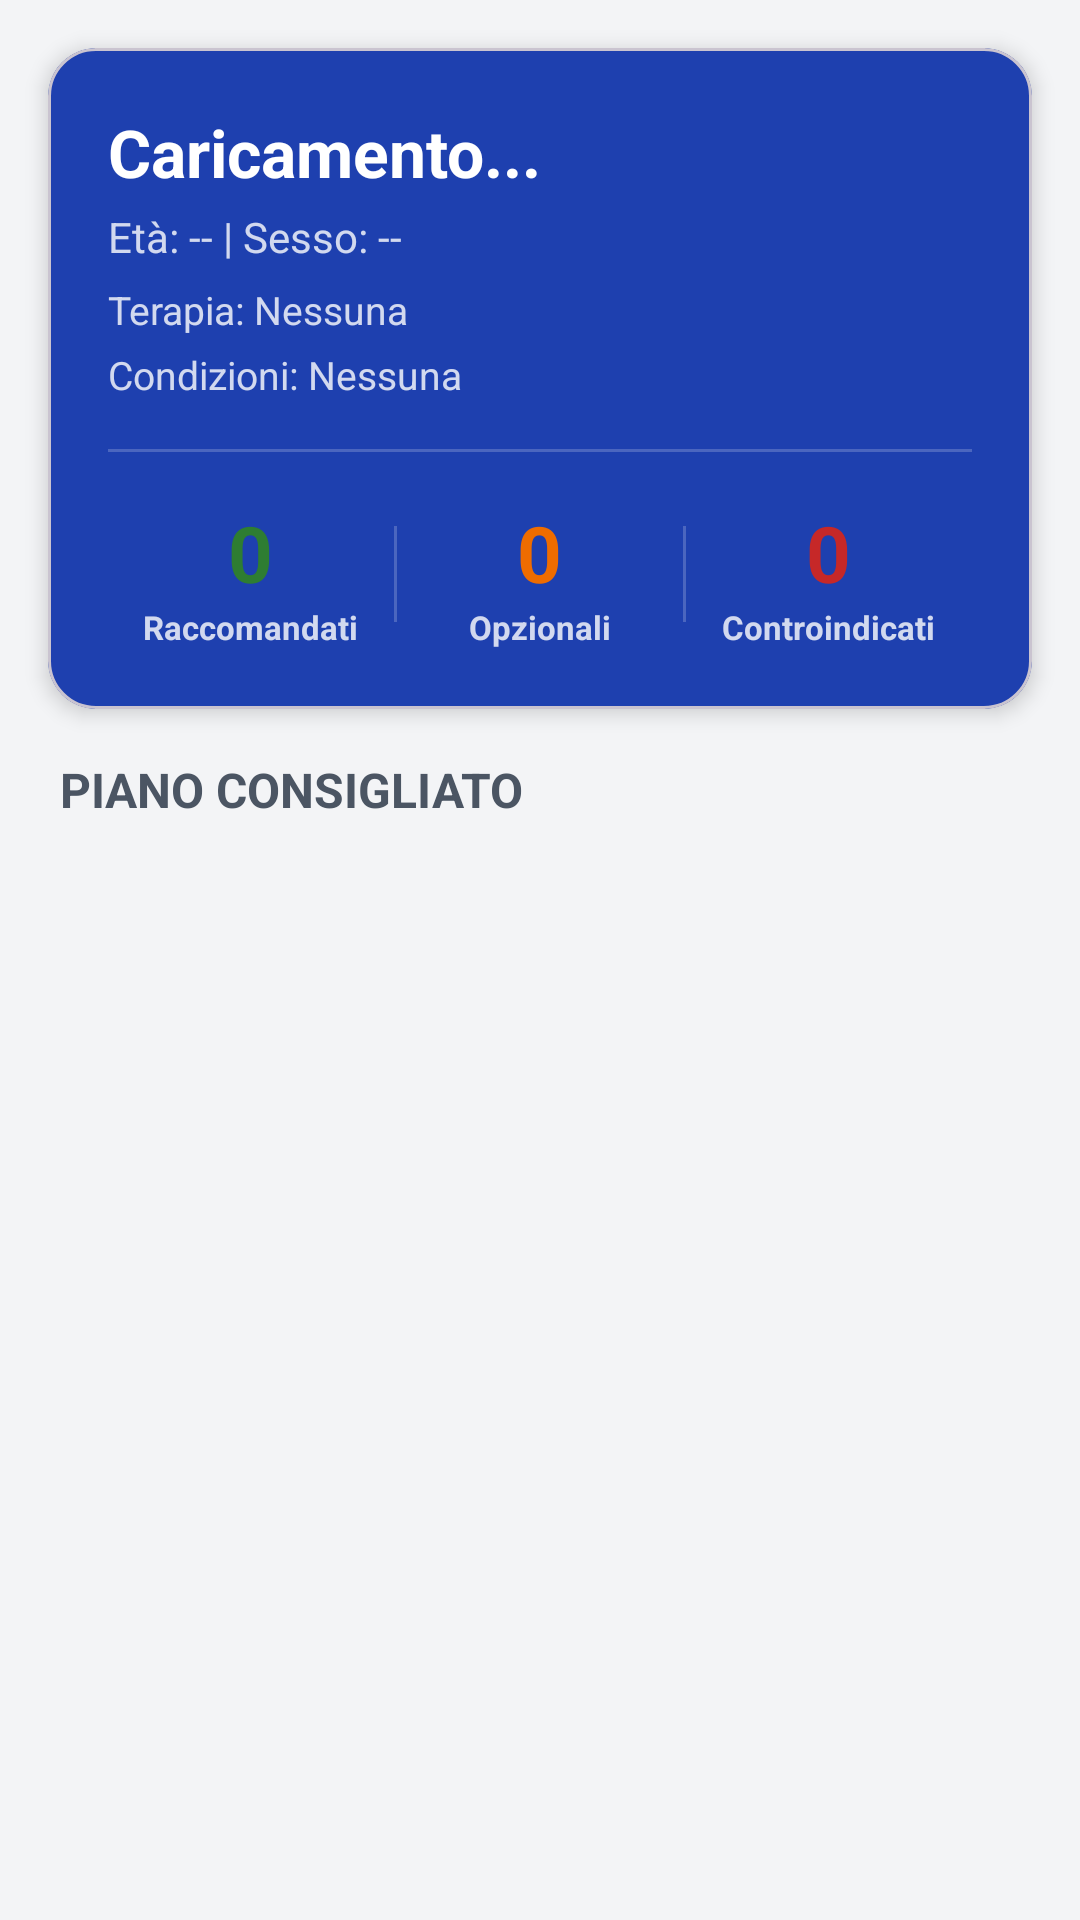

Produce the Android XML layout that renders to this screen, including the resource entries it uses.
<!-- AndroidManifest.xml: application theme Theme.Thevax -->
<!-- res/layout/fragment_home.xml -->
<?xml version="1.0" encoding="utf-8"?>
<androidx.constraintlayout.widget.ConstraintLayout
    xmlns:android="http://schemas.android.com/apk/res/android"
    xmlns:app="http://schemas.android.com/apk/res-auto"
    xmlns:tools="http://schemas.android.com/tools"
    android:layout_width="match_parent"
    android:layout_height="match_parent">

    
    <com.google.android.material.card.MaterialCardView
        android:id="@+id/cardHeader"
        android:layout_width="match_parent"
        android:layout_height="wrap_content"
        android:layout_margin="16dp"
        app:cardCornerRadius="16dp"
        app:cardElevation="4dp"
        app:cardBackgroundColor="@color/primary"
        app:layout_constraintTop_toTopOf="parent"
        app:layout_constraintStart_toStartOf="parent"
        app:layout_constraintEnd_toEndOf="parent">

        <LinearLayout
            android:layout_width="match_parent"
            android:layout_height="wrap_content"
            android:orientation="vertical"
            android:padding="20dp">

            <TextView
                android:id="@+id/tvName"
                android:layout_width="wrap_content"
                android:layout_height="wrap_content"
                android:text="@string/home_loading"
                android:textSize="22sp"
                android:textStyle="bold"
                android:textColor="?attr/colorOnPrimary" />

            <TextView
                android:id="@+id/tvAge"
                android:layout_width="wrap_content"
                android:layout_height="wrap_content"
                android:text="@string/home_age_sex"
                android:textSize="14sp"
                android:textColor="?attr/colorOnPrimary"
                android:alpha="0.8"
                android:layout_marginTop="4dp" />

            <TextView
                android:id="@+id/tvTherapies"
                android:layout_width="wrap_content"
                android:layout_height="wrap_content"
                android:text="@string/home_no_therapy"
                android:textSize="13sp"
                android:textColor="?attr/colorOnPrimary"
                android:alpha="0.8"
                android:layout_marginTop="6dp" />

            <TextView
                android:id="@+id/tvConditions"
                android:layout_width="wrap_content"
                android:layout_height="wrap_content"
                android:text="@string/home_no_conditions"
                android:textSize="13sp"
                android:textColor="?attr/colorOnPrimary"
                android:alpha="0.8"
                android:layout_marginTop="4dp" />

            
            <View
                android:layout_width="match_parent"
                android:layout_height="1dp"
                android:background="?attr/colorOnPrimary"
                android:alpha="0.2"
                android:layout_marginVertical="16dp" />

            
            <LinearLayout
                android:layout_width="match_parent"
                android:layout_height="wrap_content"
                android:orientation="horizontal"
                android:gravity="center">

                
                <LinearLayout
                    android:layout_width="0dp"
                    android:layout_height="wrap_content"
                    android:layout_weight="1"
                    android:orientation="vertical"
                    android:gravity="center">
                    <TextView
                        android:id="@+id/tvRecCount"
                        android:layout_width="wrap_content"
                        android:layout_height="wrap_content"
                        android:text="0"
                        android:textSize="26sp"
                        android:textStyle="bold"
                        android:textColor="@color/status_recommended" />
                    <TextView
                        android:layout_width="wrap_content"
                        android:layout_height="wrap_content"
                        android:text="@string/vaccine_reccomended"
                        android:textSize="11sp"
                        android:textColor="?attr/colorOnPrimary"
                        android:alpha="0.8"
                        android:textStyle="bold" />
                </LinearLayout>

                <View
                    android:layout_width="1dp"
                    android:layout_height="32dp"
                    android:background="?attr/colorOnPrimary"
                    android:alpha="0.2" />

                
                <LinearLayout
                    android:layout_width="0dp"
                    android:layout_height="wrap_content"
                    android:layout_weight="1"
                    android:orientation="vertical"
                    android:gravity="center">
                    <TextView
                        android:id="@+id/tvOptCount"
                        android:layout_width="wrap_content"
                        android:layout_height="wrap_content"
                        android:text="0"
                        android:textSize="26sp"
                        android:textStyle="bold"
                        android:textColor="@color/status_optional" />
                    <TextView
                        android:layout_width="wrap_content"
                        android:layout_height="wrap_content"
                        android:text="@string/vaccine_optional"
                        android:textSize="11sp"
                        android:textColor="?attr/colorOnPrimary"
                        android:alpha="0.8"
                        android:textStyle="bold" />
                </LinearLayout>

                <View
                    android:layout_width="1dp"
                    android:layout_height="32dp"
                    android:background="?attr/colorOnPrimary"
                    android:alpha="0.2" />

                
                <LinearLayout
                    android:layout_width="0dp"
                    android:layout_height="wrap_content"
                    android:layout_weight="1"
                    android:orientation="vertical"
                    android:gravity="center">
                    <TextView
                        android:id="@+id/tvCntCount"
                        android:layout_width="wrap_content"
                        android:layout_height="wrap_content"
                        android:text="0"
                        android:textSize="26sp"
                        android:textStyle="bold"
                        android:textColor="@color/status_contraindicated" />
                    <TextView
                        android:layout_width="wrap_content"
                        android:layout_height="wrap_content"
                        android:text="@string/vaccine_contraindicated"
                        android:textSize="11sp"
                        android:textColor="?attr/colorOnPrimary"
                        android:alpha="0.8"
                        android:textStyle="bold" />
                </LinearLayout>

            </LinearLayout>
        </LinearLayout>
    </com.google.android.material.card.MaterialCardView>

    
    <TextView
        android:id="@+id/tvSectionTitle"
        android:layout_width="wrap_content"
        android:layout_height="wrap_content"
        android:text="@string/vaccine_plan"
        android:textSize="16sp"
        android:textStyle="bold"
        android:textColor="?attr/colorOnSurfaceVariant"
        android:layout_marginStart="20dp"
        android:layout_marginTop="16dp"
        app:layout_constraintTop_toBottomOf="@id/cardHeader"
        app:layout_constraintStart_toStartOf="parent" />

    
    <androidx.recyclerview.widget.RecyclerView
        android:id="@+id/rvVaccines"
        android:layout_width="match_parent"
        android:layout_height="0dp"
        android:layout_marginTop="8dp"
        android:paddingHorizontal="12dp"
        android:clipToPadding="false"
        android:scrollbars="vertical"
        app:layout_constraintTop_toBottomOf="@id/tvSectionTitle"
        app:layout_constraintBottom_toBottomOf="parent"
        app:layout_constraintStart_toStartOf="parent"
        app:layout_constraintEnd_toEndOf="parent"
        tools:listitem="@android:layout/simple_list_item_2" />

    
    <TextView
        android:id="@+id/tvEmpty"
        android:layout_width="0dp"
        android:layout_height="wrap_content"
        android:text="@string/home_no_vaccines"
        android:textSize="15sp"
        android:textColor="#757575"
        android:gravity="center"
        android:padding="32dp"
        android:visibility="gone"
        app:layout_constraintTop_toTopOf="@id/rvVaccines"
        app:layout_constraintBottom_toBottomOf="@id/rvVaccines"
        app:layout_constraintStart_toStartOf="parent"
        app:layout_constraintEnd_toEndOf="parent" />

</androidx.constraintlayout.widget.ConstraintLayout>
<!-- resources referenced by this layout -->
<resources>
  <color name="primary">#1E40AF</color>
  <color name="status_contraindicated">#C62828</color>
  <color name="status_optional">#EF6C00</color>
  <color name="status_recommended">#2E7D32</color>
  <string name="home_age_sex">Età: -- | Sesso: --"</string>
  <string name="home_loading">Caricamento...</string>
  <string name="home_no_conditions">Condizioni: Nessuna"</string>
  <string name="home_no_therapy">Terapia: Nessuna"</string>
  <string name="home_no_vaccines">Nessun vaccino da mostrare per questo profilo"</string>
  <string name="vaccine_contraindicated">Controindicati</string>
  <string name="vaccine_optional">Opzionali</string>
  <string name="vaccine_plan">PIANO CONSIGLIATO</string>
  <string name="vaccine_reccomended">Raccomandati</string>
  <style name="Theme.Thevax" parent="Base.Theme.Thevax" />
  <style name="Base.Theme.Thevax" parent="Theme.Material3.DayNight.NoActionBar">
          <item name="colorPrimary">@color/md_theme_light_primary</item>
          <item name="colorOnPrimary">@color/md_theme_light_onPrimary</item>
          <item name="colorPrimaryContainer">@color/md_theme_light_primaryContainer</item>
          <item name="colorOnPrimaryContainer">@color/md_theme_light_onPrimaryContainer</item>
          <item name="colorSecondary">@color/md_theme_light_secondary</item>
          <item name="colorOnSecondary">@color/md_theme_light_onSecondary</item>
          <item name="colorSecondaryContainer">@color/md_theme_light_secondaryContainer</item>
          <item name="colorOnSecondaryContainer">@color/md_theme_light_onSecondaryContainer</item>
  
          <item name="android:windowBackground">@color/md_theme_light_background</item>
          <item name="colorSurface">@color/md_theme_light_surface</item>
          <item name="colorOnSurface">@color/md_theme_light_onSurface</item>
          <item name="colorOnSurfaceVariant">@color/md_theme_light_onSurfaceVariant</item>
          <item name="android:editTextColor">@color/md_theme_light_onSurface</item>
  
          <item name="android:statusBarColor">@color/md_theme_light_background</item>
          <item name="android:windowLightStatusBar">true</item>
      </style>
  <color name="md_theme_light_primary">#1E40AF</color>
  <color name="md_theme_light_onPrimary">#FFFFFF</color>
  <color name="md_theme_light_primaryContainer">#DBEAFE</color>
  <color name="md_theme_light_onPrimaryContainer">#1E3A8A</color>
  <color name="md_theme_light_secondary">#3B82F6</color>
  <color name="md_theme_light_onSecondary">#FFFFFF</color>
  <color name="md_theme_light_secondaryContainer">#EFF6FF</color>
  <color name="md_theme_light_onSecondaryContainer">#1E40AF</color>
  <color name="md_theme_light_background">#F3F4F6</color>
  <color name="md_theme_light_surface">#FFFFFF</color>
  <color name="md_theme_light_onSurface">#111827</color>
  <color name="md_theme_light_onSurfaceVariant">#4B5563</color>
</resources>
